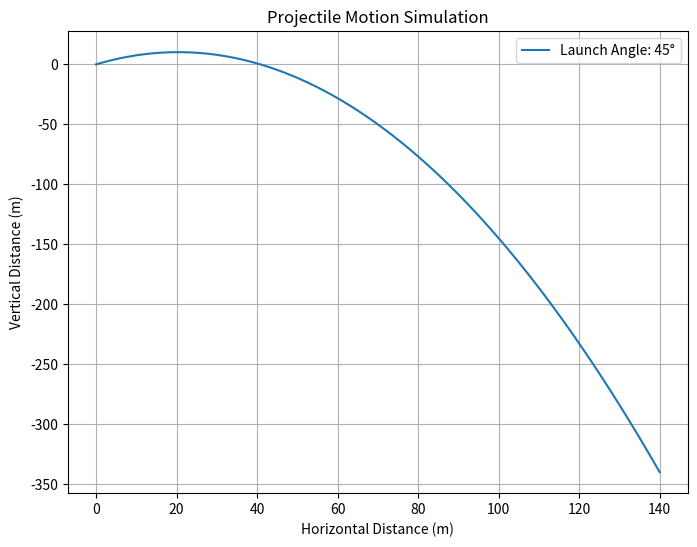

Recreate this plot in Python.
import numpy as np
import matplotlib.pyplot as plt

def projectile_motion(initial_velocity, launch_angle, gravity=9.8, time_step=0.1, total_time=10):
    """
    Simulate projectile motion and return the x and y coordinates over time.
    
    Parameters:
    - initial_velocity: Initial velocity of the projectile (m/s)
    - launch_angle: Launch angle in degrees
    - gravity: Acceleration due to gravity (m/s^2)
    - time_step: Time step for simulation (s)
    - total_time: Total time for the simulation (s)
    
    Returns:
    - x_coordinates: Array of x coordinates over time
    - y_coordinates: Array of y coordinates over time
    """
    # Convert launch angle to radians
    launch_angle_rad = np.radians(launch_angle)
    
    # Calculate the initial components of velocity
    initial_velocity_x = initial_velocity * np.cos(launch_angle_rad)
    initial_velocity_y = initial_velocity * np.sin(launch_angle_rad)
    
    # Calculate the time points
    time_points = np.arange(0, total_time, time_step)
    
    # Calculate the x and y coordinates over time
    x_coordinates = initial_velocity_x * time_points
    y_coordinates = initial_velocity_y * time_points - 0.5 * gravity * time_points**2
    
    return x_coordinates, y_coordinates

# Set up the simulation parameters
initial_velocity = 20  # m/s
launch_angle = 45      # degrees

# Run the projectile motion simulation
x_coords, y_coords = projectile_motion(initial_velocity, launch_angle)

# Plot the trajectory
plt.figure(figsize=(8, 6))
plt.plot(x_coords, y_coords, label=f'Launch Angle: {launch_angle}°')
plt.title('Projectile Motion Simulation')
plt.xlabel('Horizontal Distance (m)')
plt.ylabel('Vertical Distance (m)')
plt.legend()
plt.grid(True)
plt.show()
